Run: headless pygame with SDL's dummy video driver; simulated clock (each Clock.tick advances the game by its frame time, no real sleeping); random seed 0; keys injected as events and as key.get_pressed() state; no mouse input.
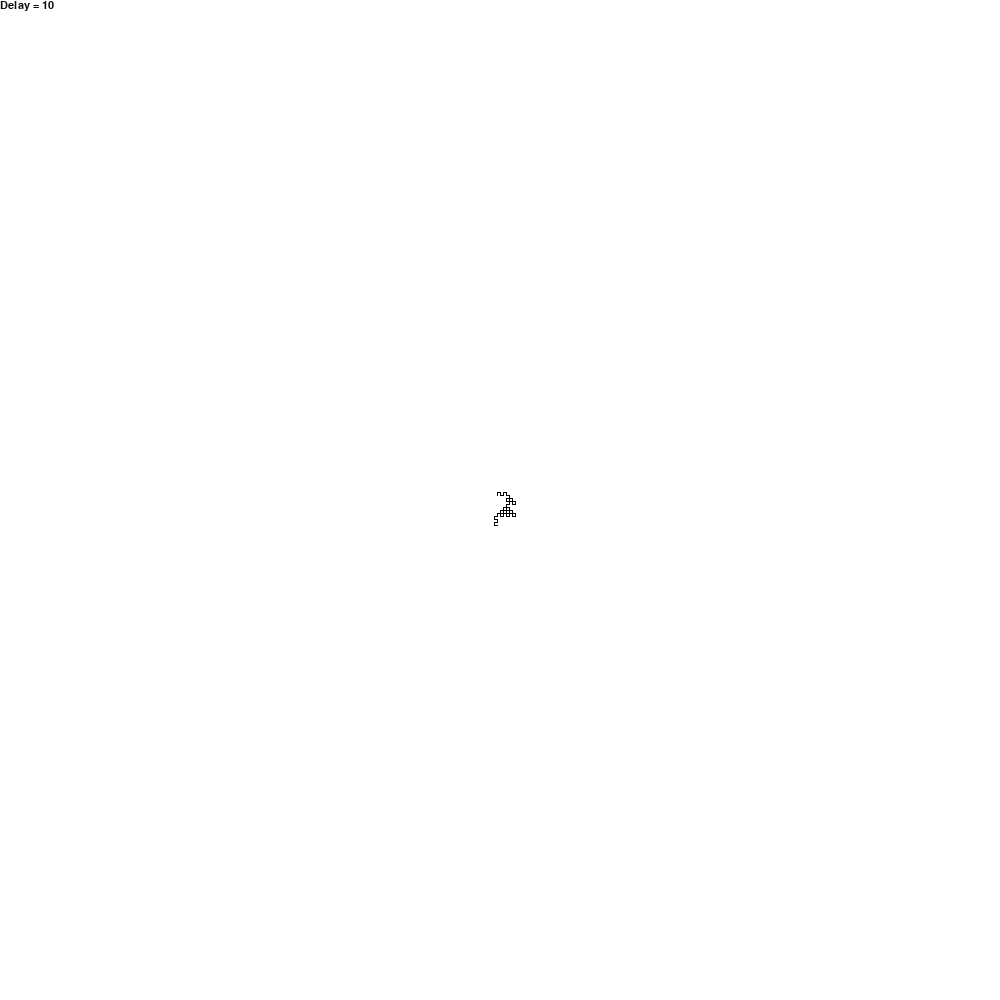
Frame 1 of 4 · flips 1–60 · no input
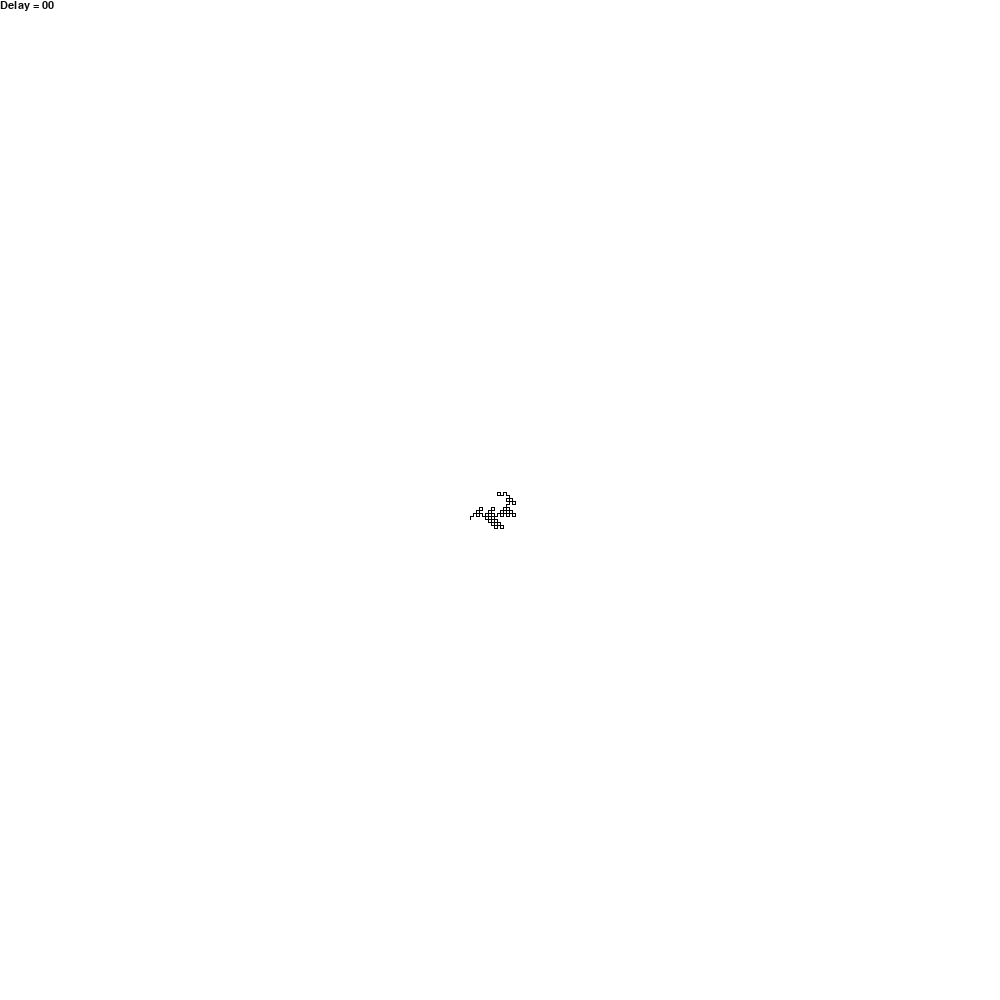
Frame 2 of 4 · flips 61–180 · tapped SPACE, RETURN · held RIGHT (→), D
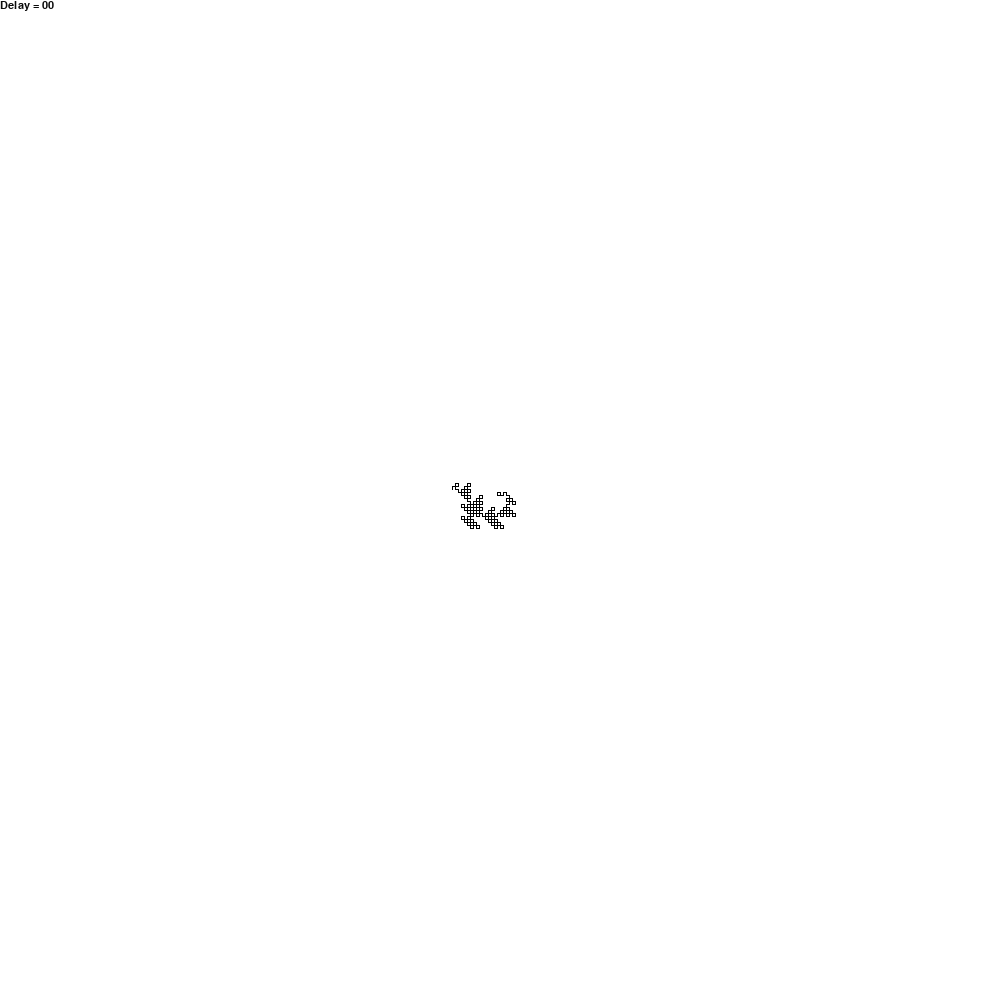
Frame 3 of 4 · flips 181–300 · held DOWN (↓), S
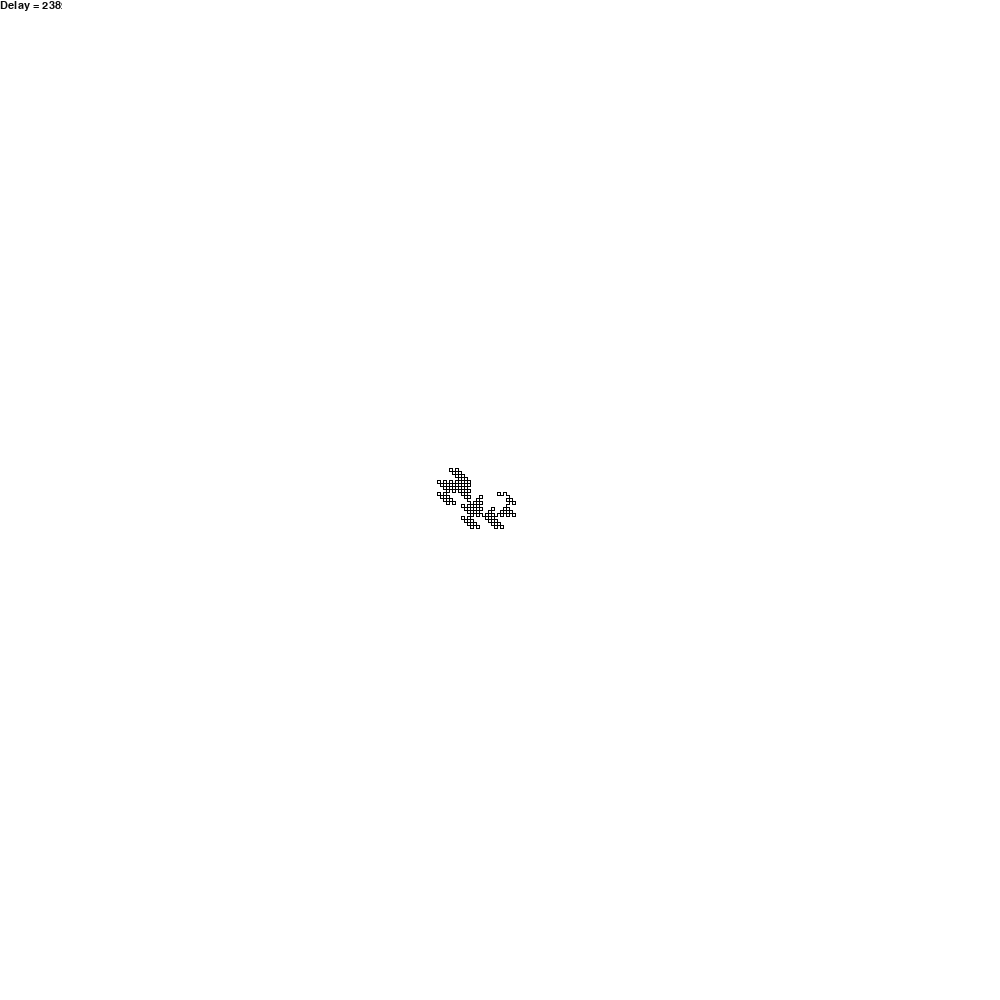
Frame 4 of 4 · flips 301–420 · held LEFT (←), A, UP (↑), W

The pygame program that drew these frames:

import pygame
import math


def sign(a):
    if a > 0:
        return 1
    elif a < 0:
        return -1
    else:
        return 0

pygame.init()
ui = pygame.display.set_mode( (1000, 1000))

def code(code_):
    if int(code_) == 0:
        return [1]
    else:
        c = code(int(code_) - 1)
        c += [1] + c
        c[ len(c) - len(c) // 4 - 1] = 0
        return c


class curve(object):

    points = []
    delay = 10

    def __init__(self, points_):
        self.points = points_

    def change_delay(self, d):
        if self.delay + d > 0:
            self.delay += d
        else:
            self.delay = 0

    def draw_n(self, a):
        pygame.time.delay(self.delay)
        pygame.draw.line(ui,(0,0,0),self.points[a],self.points[a+1])

    def encode(self, n):
        i = 1
        for c in code(n - 1):
            dx = self.points[i][0] - self.points[i - 1][0]
            dy = self.points[i][1] - self.points[i - 1][1]
            if c == 1:
                self.points.append((self.points[i][0] + 3 * sign(dy), self.points[i][1] + 3 * sign(dx)))
            else:
                self.points.append((self.points[i][0] - 3 * sign(dy), self.points[i][1] - 3 * sign(dx)))
            i += 1

    def draw_p(self,n):
        self.points = []
        self.encode(n)
        pygame.time.delay(self.delay)
        for i in len(points):
            pygame.draw.line(ui,(0,0,0),self.points[i],self.points[i+1])


def main():
    dSpeed = 0
    running = True
    i = 2
    cu = curve([(500,500), (500,495)])
    cu.encode(17)
    ui.fill((255,255,255))
    font=pygame.font.SysFont("arial",16)
    while running:
        for event in pygame.event.get():
            if event.type == pygame.QUIT:
                running = False
            if event.type == pygame.KEYDOWN:
                if event.key == pygame.K_SPACE:
                    i = 1
                    ui.fill((255,255,255))
            if event.type == pygame.KEYDOWN:
                if event.key == pygame.K_LEFT:
                    dSpeed = +2
                elif event.key == pygame.K_RIGHT:
                    dSpeed = -2
            elif event.type == pygame.KEYUP:
                if (event.key == pygame.K_LEFT) or (event.key == pygame.K_RIGHT):
                    dSpeed = 0
        text = font.render("Delay = %d"%cu.delay,1,(10,10,10),(255,255,255))
        ui.blit(text,(0,0))
        cu.change_delay(dSpeed)
        cu.draw_n(i)
        pygame.display.update()
        i += 1
if __name__ == "__main__":
    main()
